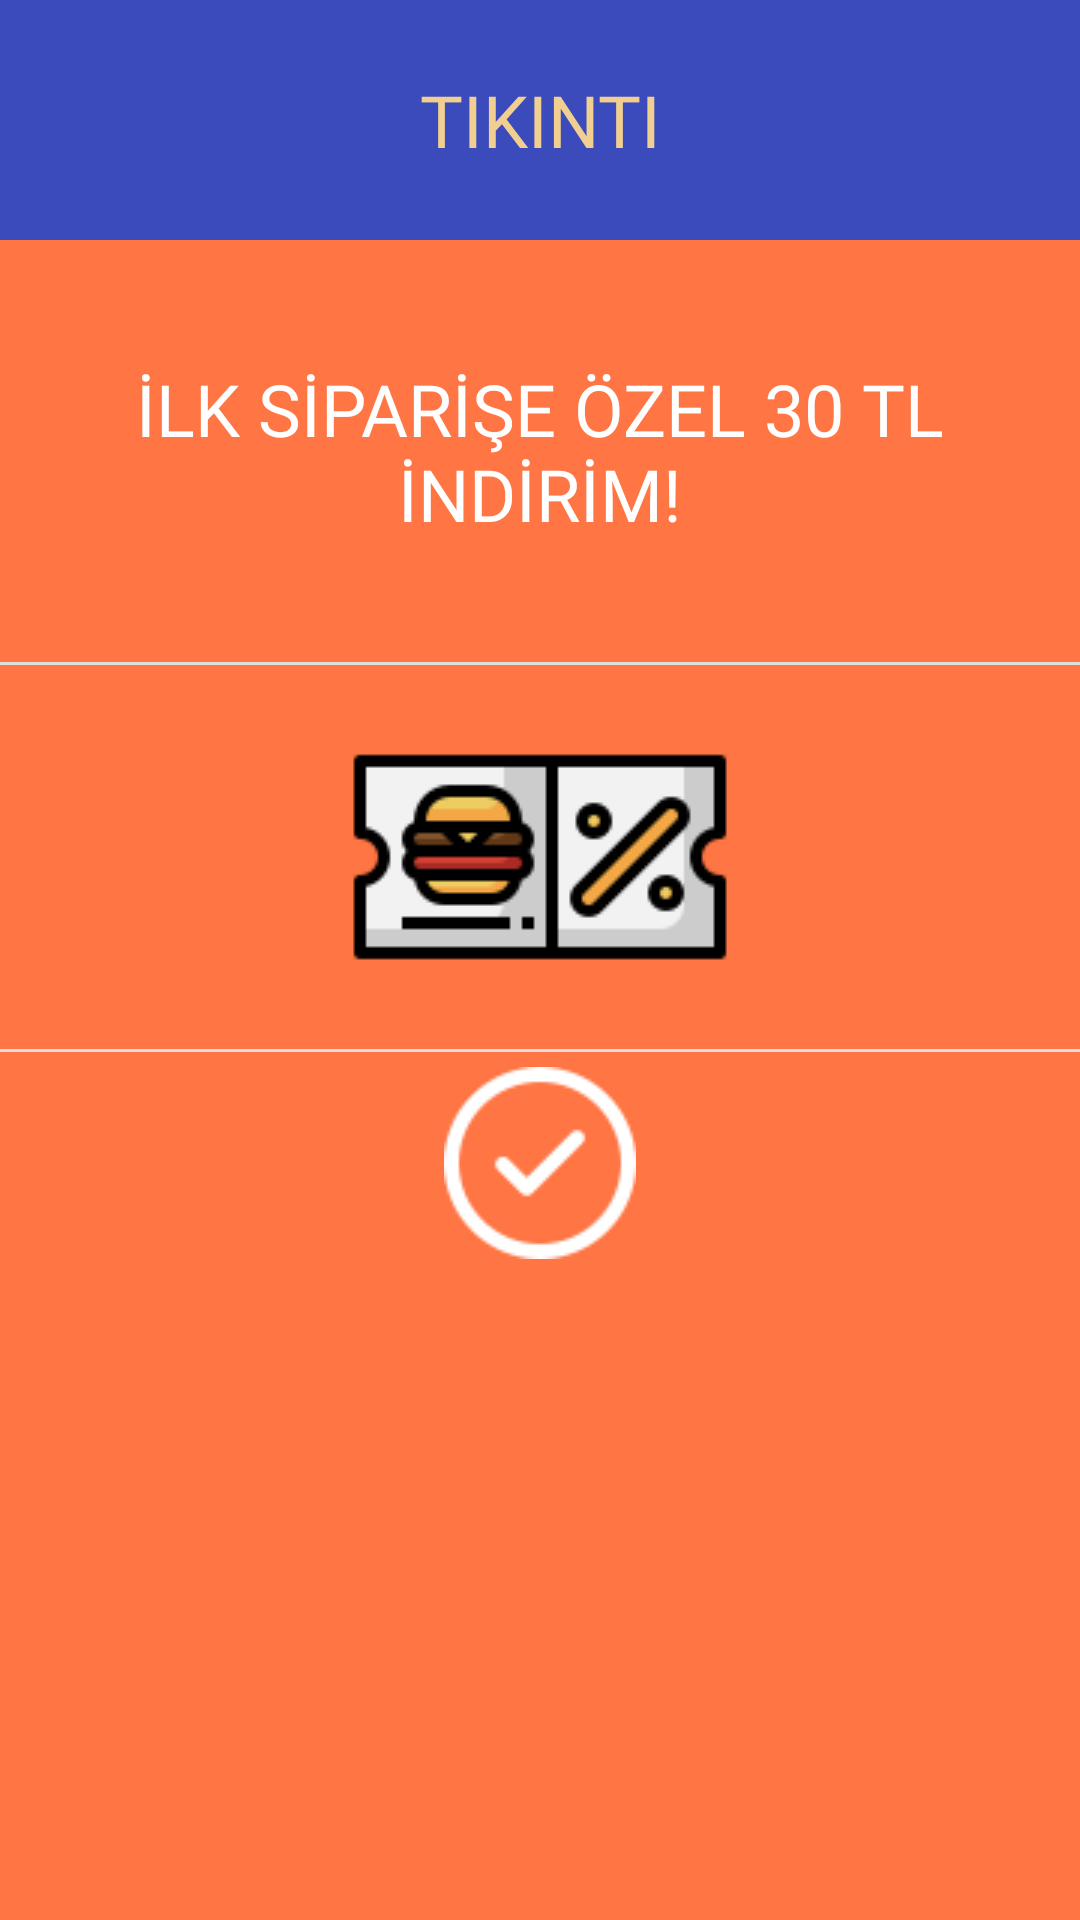

Layout XML and referenced resources for this Android screen:
<!-- AndroidManifest.xml: application theme Theme.BootcampProject -->
<!-- res/layout/custom_dialog.xml -->
<?xml version="1.0" encoding="utf-8"?>
<LinearLayout xmlns:android="http://schemas.android.com/apk/res/android"
    xmlns:app="http://schemas.android.com/apk/res-auto"
    android:layout_width="match_parent"
    android:layout_height="wrap_content"
    android:background="#FF7543"
    android:orientation="vertical">

    <TextView
        android:layout_width="match_parent"
        android:layout_height="80dp"
        android:background="#3C4BBB"
        android:fontFamily="@font/economica"
        android:gravity="center"
        android:text="TIKINTI"
        android:textColor="#F1CF91"
        android:textSize="24sp" />

    <TextView
        android:layout_width="match_parent"
        android:layout_height="wrap_content"
        android:layout_marginTop="40dp"
        android:layout_marginBottom="40dp"
        android:fontFamily="@font/poppins_medium"
        android:gravity="center"
        android:text="İLK SİPARİŞE ÖZEL 30 TL İNDİRİM!"
        android:textColor="@color/white"
        android:textSize="24sp" />

    <View
        android:layout_width="match_parent"
        android:layout_height="1dp"
        android:background="#DEDEDE" />

    <ImageView
        android:id="@+id/imageView"
        android:layout_width="wrap_content"
        android:layout_height="wrap_content"
        android:layout_gravity="center"
        app:srcCompat="@drawable/coupon" />

    <View
        android:layout_width="match_parent"
        android:layout_height="1dp"
        android:background="#DEDEDE" />

    <ImageButton
        android:id="@+id/btDismissCustomDialog"
        android:layout_width="wrap_content"
        android:layout_height="wrap_content"
        android:layout_gravity="center"
        android:layout_marginTop="5dp"
        android:layout_marginBottom="5dp"
        android:background="@drawable/checkmark" />


</LinearLayout>
<!-- resources referenced by this layout -->
<resources>
  <color name="white">#FFFFFFFF</color>
  <!-- drawable checkmark: png bitmap (drawable, 2068 bytes) -->
  <!-- drawable coupon: png bitmap (drawable, 3914 bytes) -->
  <style name="Theme.BootcampProject" parent="Theme.MaterialComponents.DayNight.DarkActionBar">
          
          <item name="colorPrimary">@color/toolbarBackground</item>
          <item name="colorPrimaryVariant">@color/purple_700</item>
          <item name="colorOnPrimary">@color/white</item>
          
          <item name="colorSecondary">@color/teal_200</item>
          <item name="colorSecondaryVariant">@color/teal_700</item>
          <item name="colorOnSecondary">@color/black</item>
          
          <item name="android:statusBarColor" tools:targetApi="l">@color/statusbarBackground</item>
          
          <item name="windowActionBar">false</item>
          <item name="windowNoTitle">true</item>
      </style>
  <color name="toolbarBackground">#ff7543</color>
  <color name="purple_700">#FF3700B3</color>
  <color name="teal_200">#FF03DAC5</color>
  <color name="teal_700">#FF018786</color>
  <color name="black">#FF000000</color>
  <color name="statusbarBackground">#c64516</color>
</resources>
